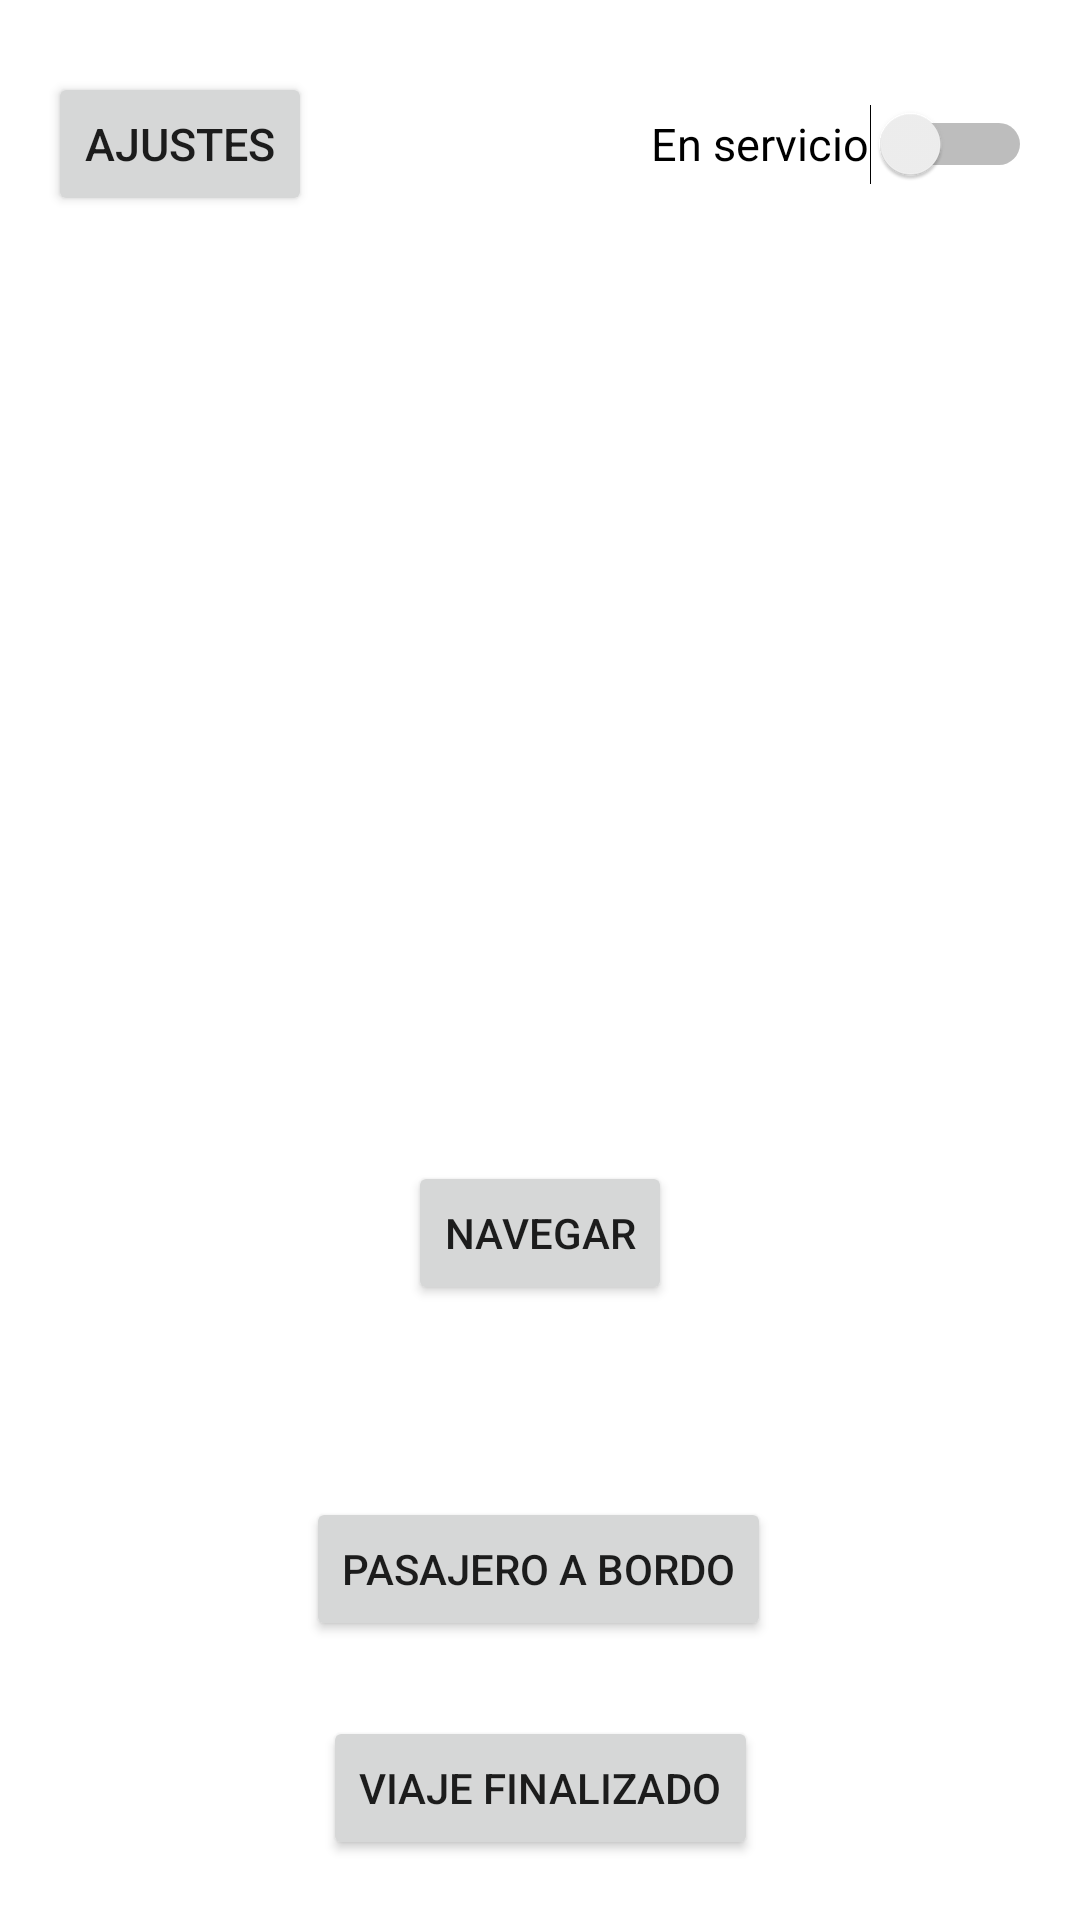

Android layout source for this screen:
<!-- AndroidManifest.xml: application theme Theme.Transporte -->
<!-- res/layout/activity_main.xml -->
<?xml version="1.0" encoding="utf-8"?>
<androidx.constraintlayout.widget.ConstraintLayout xmlns:android="http://schemas.android.com/apk/res/android"
    xmlns:app="http://schemas.android.com/apk/res-auto"
    xmlns:tools="http://schemas.android.com/tools"
    android:layout_width="match_parent"
    android:layout_height="match_parent"
    tools:context=".activities.MainActivity">


    <Switch
        android:id="@+id/swEstado"
        android:layout_width="wrap_content"
        android:layout_height="wrap_content"
        android:layout_marginTop="24dp"
        android:layout_marginEnd="16dp"
        android:minHeight="48dp"
        android:text="En servicio"
        android:textSize="15sp"
        app:layout_constraintEnd_toEndOf="parent"
        app:layout_constraintTop_toTopOf="parent" />

    <Button
        android:id="@+id/button"
        android:layout_width="wrap_content"
        android:layout_height="wrap_content"
        android:layout_marginStart="16dp"
        android:layout_marginTop="24dp"
        android:text="Ajustes"
        android:textSize="15sp"
        app:layout_constraintStart_toStartOf="parent"
        app:layout_constraintTop_toTopOf="parent" />

    <Button
        android:id="@+id/btnPaxAbordo"
        android:layout_width="wrap_content"
        android:layout_height="wrap_content"
        android:layout_marginBottom="25dp"
        android:text="Pasajero a Bordo"
        app:layout_constraintBottom_toTopOf="@+id/btnFinViaje"
        app:layout_constraintEnd_toEndOf="parent"
        app:layout_constraintHorizontal_bias="0.498"
        app:layout_constraintStart_toStartOf="parent" />

    <Button
        android:id="@+id/btnFinViaje"
        android:layout_width="wrap_content"
        android:layout_height="wrap_content"
        android:layout_marginBottom="20dp"
        android:text="Viaje Finalizado"
        app:layout_constraintBottom_toBottomOf="parent"
        app:layout_constraintEnd_toEndOf="parent"
        app:layout_constraintStart_toStartOf="parent" />

    <LinearLayout
        android:id="@+id/infoPasajero"
        android:layout_width="match_parent"
        android:layout_height="wrap_content"
        android:layout_marginStart="10dp"
        android:layout_marginTop="96dp"
        android:layout_marginEnd="10dp"
        android:background="#AABBCC"
        android:gravity="center_horizontal"
        android:orientation="vertical"
        android:paddingHorizontal="10dp"
        android:visibility="invisible"
        app:layout_constraintEnd_toEndOf="parent"
        app:layout_constraintHorizontal_bias="1.0"
        app:layout_constraintStart_toStartOf="parent"
        app:layout_constraintTop_toTopOf="parent"
        tools:ignore="MissingConstraints">

        <TextView
            android:id="@+id/nombrePasajero"
            android:layout_width="wrap_content"
            android:layout_height="wrap_content"
            android:paddingTop="10sp"
            android:paddingBottom="10sp" />

        <TextView
            android:id="@+id/recogidaReferencia"
            android:layout_width="wrap_content"
            android:layout_height="wrap_content"
            android:paddingTop="10sp"
            android:paddingBottom="10sp" />

        <TextView
            android:id="@+id/destinoReferencia"
            android:layout_width="wrap_content"
            android:layout_height="wrap_content"
            android:paddingTop="10sp"
            android:paddingBottom="10sp" />
    </LinearLayout>

    <Button
        android:id="@+id/btnNavegar"
        android:layout_width="wrap_content"
        android:layout_height="wrap_content"
        android:layout_marginBottom="64dp"
        android:text="Navegar"
        app:layout_constraintBottom_toTopOf="@+id/btnPaxAbordo"
        app:layout_constraintEnd_toEndOf="parent"
        app:layout_constraintStart_toStartOf="parent" />

</androidx.constraintlayout.widget.ConstraintLayout>
<!-- resources referenced by this layout -->
<resources>
  <style name="Theme.Transporte" parent="Theme.MaterialComponents.DayNight.NoActionBar">
          
          <item name="colorPrimary">@color/purple_500</item>
          <item name="colorPrimaryVariant">@color/purple_700</item>
          <item name="colorOnPrimary">@color/white</item>
          
          <item name="colorSecondary">@color/teal_200</item>
          <item name="colorSecondaryVariant">@color/teal_700</item>
          <item name="colorOnSecondary">@color/black</item>
          
          <item name="android:statusBarColor" tools:targetApi="l">?attr/colorPrimaryVariant</item>
          
      </style>
  <!-- not gathered from this repository: default colours our renderer supplied (Android Studio template values) -->
  <color name="purple_500">#FF6200EE</color>
  <color name="purple_700">#FF3700B3</color>
  <color name="teal_200">#FF03DAC5</color>
  <color name="teal_700">#FF018786</color>
  <color name="black">#FF000000</color>
  <color name="white">#FFFFFFFF</color>
</resources>
